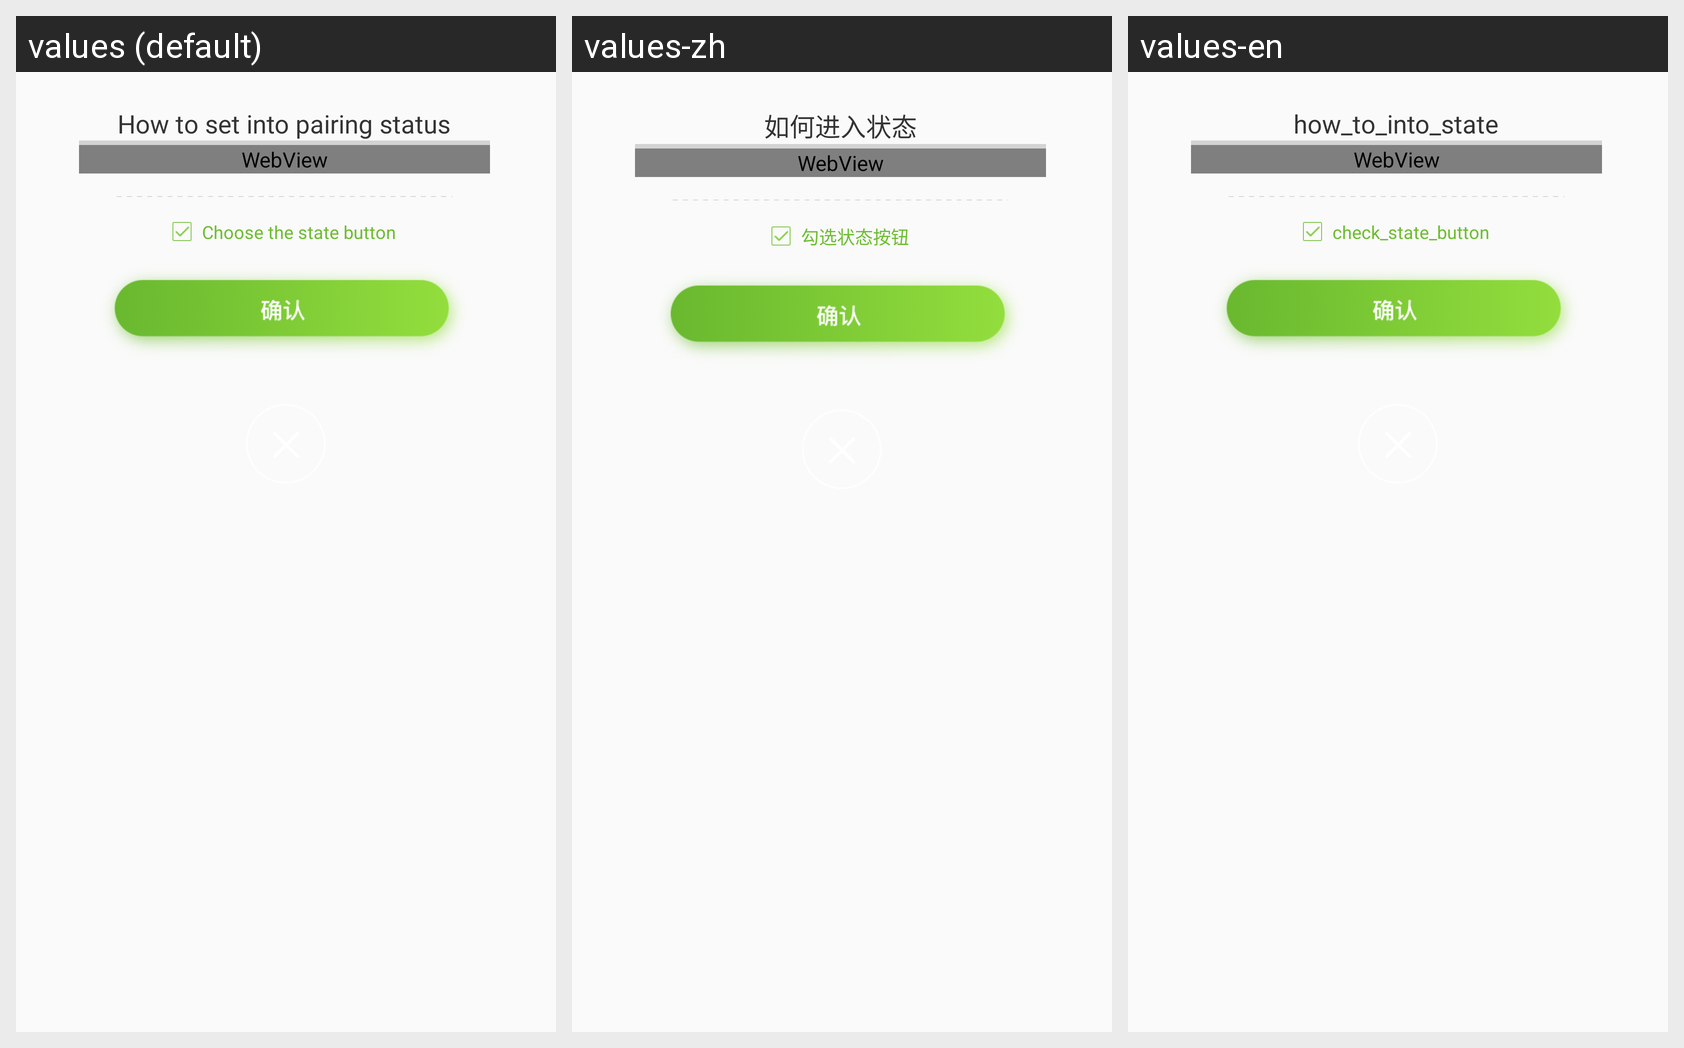

Strings drawn on this Android screen and how each of the app's shown locales translates them:
Android screen res/layout/layout_pop_show_state.xml rendered under 3 locales, left to right: values (default), values-zh, values-en. Device: Nexus 5 (rendered at 1080×1920; each locale shown at half size, 540×960, under a caption strip naming it); theme AppTheme.
Strings drawn on this screen, with the default value and each locale's value (text and hints the layout hard-codes, and strings that could not be matched under every locale, appear in the picture but are not listed):

how_to_into_state
  values: How to set into pairing status
  values-zh: 如何进入状态
  values-en: how_to_into_state

check_state_button
  values: Choose the state button
  values-zh: 勾选状态按钮
  values-en: check_state_button
